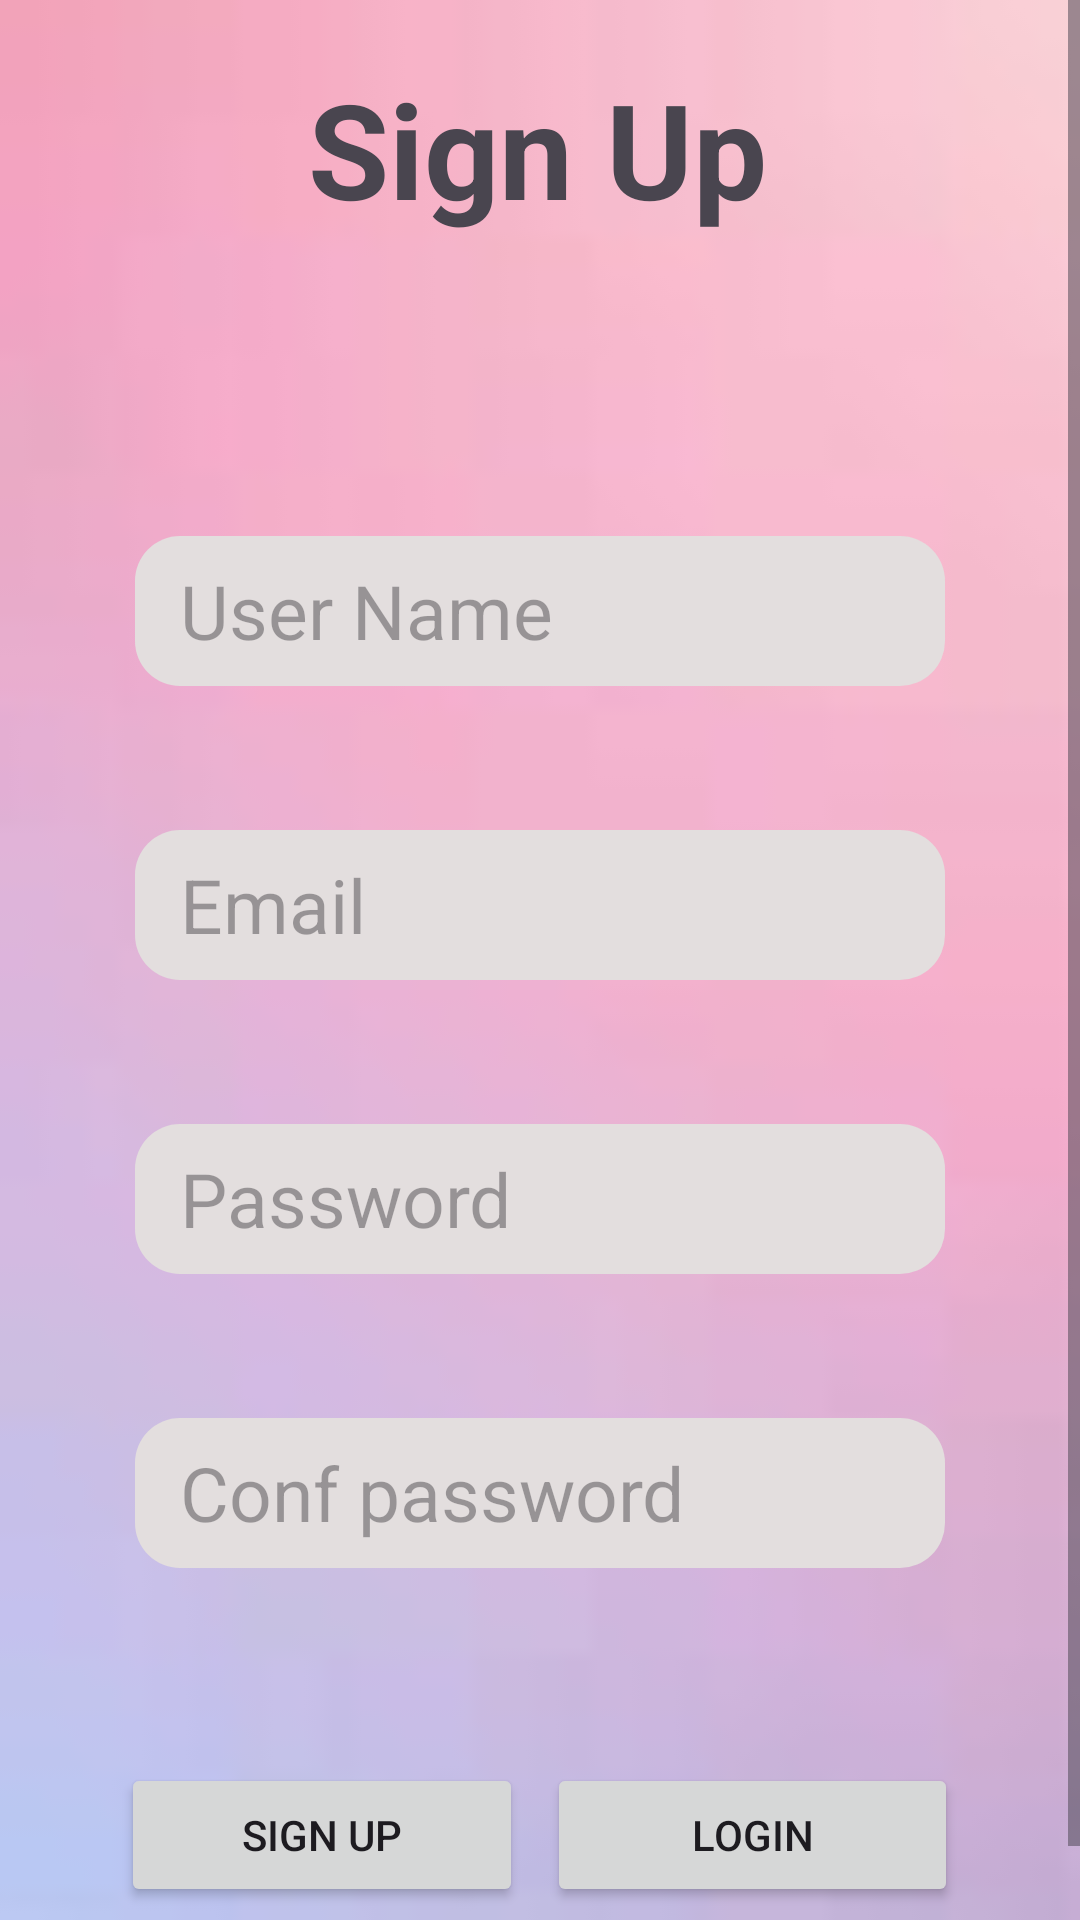

Android layout source for this screen:
<!-- AndroidManifest.xml: application theme Theme.OkoaApp -->
<!-- res/layout/activity_vendor_signup.xml -->
<?xml version="1.0" encoding="utf-8"?>
<ScrollView xmlns:android="http://schemas.android.com/apk/res/android"
    xmlns:app="http://schemas.android.com/apk/res-auto"
    xmlns:tools="http://schemas.android.com/tools"
    android:layout_width="match_parent"
    android:layout_height="match_parent"
    tools:context="vendor.Vendor_signup"
    android:background="@drawable/background">




<LinearLayout
    android:layout_width="match_parent"
    android:layout_height="wrap_content"
    android:orientation="vertical">

    <TextView
        android:layout_width="match_parent"
        android:layout_height="wrap_content"
        android:text="Sign Up"
        android:textStyle="bold"
        android:layout_marginStart="30dp"
        android:gravity="center"
        android:textSize="44dp"
        android:layout_marginEnd="32dp"
        android:layout_marginTop="20dp">

    </TextView>


    <LinearLayout
        android:layout_width="wrap_content"
        android:layout_height="wrap_content"
        android:orientation="vertical"
        android:layout_gravity="center">
        <EditText
            android:id="@+id/vendorname"
            android:layout_width="270dp"
            android:layout_height="50dp"
            android:layout_marginTop="100dp"
            android:background="@drawable/backgeound_input"
            android:ems="10"
            android:hint="User Name"
            android:inputType="text"
            android:paddingStart="15dp"
            android:textColor="@color/black"
            android:textSize="25sp"
            app:layout_constraintEnd_toEndOf="@+id/editTextTextEmailAddress7"
            app:layout_constraintHorizontal_bias="0.0"
            app:layout_constraintStart_toStartOf="@+id/editTextTextEmailAddress7"
            app:layout_constraintTop_toTopOf="parent" />

        <EditText
            android:id="@+id/vendoremail"
            android:layout_width="270dp"
            android:layout_height="50dp"
            android:layout_marginTop="48dp"
            android:background="@drawable/backgeound_input"
            android:ems="10"
            android:hint="Email"
            android:inputType="textEmailAddress"
            android:paddingStart="15dp"
            android:textColor="@color/black"
            android:textSize="25sp"
            app:layout_constraintEnd_toEndOf="@+id/editTextTextPassword"
            app:layout_constraintHorizontal_bias="0.0"
            app:layout_constraintStart_toStartOf="@+id/editTextTextPassword"
            app:layout_constraintTop_toBottomOf="@+id/editTextText4" />

        <EditText
            android:id="@+id/vendorpass"
            android:layout_width="270dp"
            android:layout_height="50dp"
            android:layout_marginTop="48dp"
            android:background="@drawable/backgeound_input"
            android:hint="Password"
            android:inputType="textPassword"
            android:paddingStart="15sp"
            android:textColor="@color/black"
            android:textSize="25sp"
            app:layout_constraintEnd_toEndOf="@+id/editTextTextPassword2"
            app:layout_constraintHorizontal_bias="0.0"
            app:layout_constraintStart_toStartOf="@+id/editTextTextPassword2"
            app:layout_constraintTop_toBottomOf="@+id/editTextTextEmailAddress7" />

        <EditText
            android:id="@+id/vendorconfpass"
            android:layout_width="270dp"
            android:layout_height="50dp"
            android:layout_marginTop="48dp"
            android:background="@drawable/backgeound_input"
            android:ems="10"
            android:hint="Conf password"
            android:layout_marginBottom="15dp"
            android:inputType="textPassword"
            android:paddingStart="15sp"
            android:textColor="@color/black"
            android:textSize="25sp"
            app:layout_constraintEnd_toEndOf="parent"
            app:layout_constraintHorizontal_bias="0.508"
            app:layout_constraintStart_toStartOf="parent"
            app:layout_constraintTop_toBottomOf="@+id/editTextTextPassword" />


    </LinearLayout>


    <LinearLayout
        android:layout_width="wrap_content"
        android:layout_height="wrap_content"
        android:layout_gravity="center"
        android:layout_marginBottom="30dp"
        android:layout_marginTop="50dp"
        android:orientation="horizontal">
        <Button
            android:id="@+id/btnvendorsignup"
            android:layout_width="134dp"
            android:layout_height="48dp"
            android:text="Sign Up"
            app:layout_constraintStart_toStartOf="@+id/editTextTextPassword2"
            app:layout_constraintTop_toBottomOf="@+id/editTextTextPassword2" />

        <Button
            android:id="@+id/btnvendorlogin"
            android:layout_width="137dp"
            android:layout_height="48dp"
            android:layout_marginStart="8dp"
            android:text="Login"
            app:layout_constraintEnd_toEndOf="@+id/editTextTextPassword2"
            app:layout_constraintStart_toEndOf="@+id/button"
            app:layout_constraintTop_toBottomOf="@+id/editTextTextPassword2" />
    </LinearLayout>
</LinearLayout>


</ScrollView>
<!-- resources referenced by this layout -->
<resources>
  <!-- drawable backgeound_input (drawable) -->
  <?xml version="1.0" encoding="utf-8"?>
  <shape xmlns:android="http://schemas.android.com/apk/res/android">
  
      <corners android:radius="15dp"/>
      <solid android:color="#E3DEDE"/>
  
  </shape>
  <!-- drawable background: jpg bitmap (drawable, 572 bytes) -->
  <style name="Theme.OkoaApp" parent="Base.Theme.OkoaApp" />
  <style name="Base.Theme.OkoaApp" parent="Theme.Material3.DayNight.NoActionBar">
          
          
      </style>
  <!-- not gathered from this repository: default colours our renderer supplied (Android Studio template values) -->
  <color name="black">#FF000000</color>
</resources>
